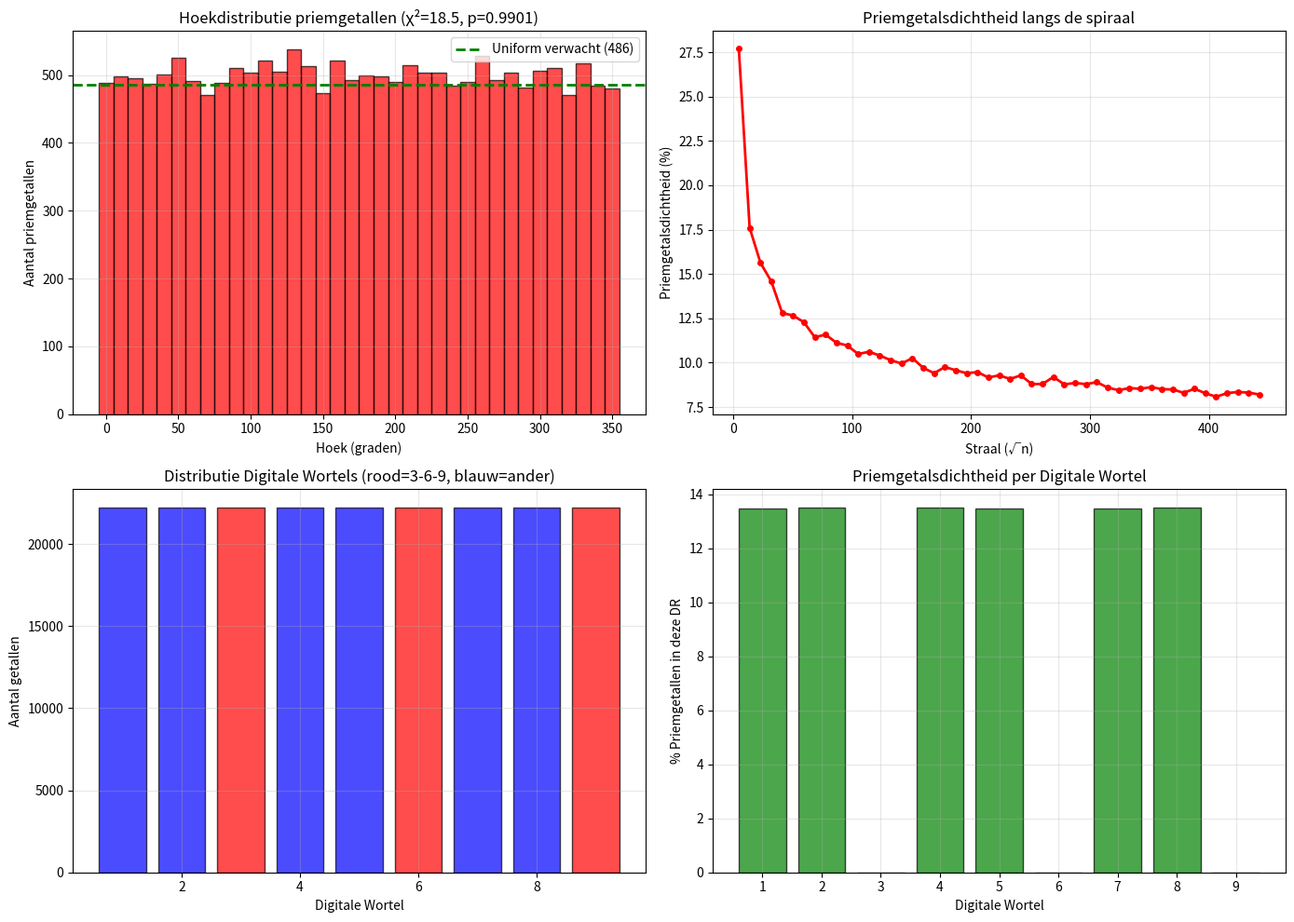

Source code (Python):
"""
ALVIE Spiral – Statistische Hypothese Analyse
=============================================
Dit script analyseert priemgetalclustering in de Sacks-spiraal:
1. Clusteren priemgetallen in bepaalde spiraalzones?
2. Markeren 3-6-9 getallen tweelingpriemcentra?
3. Is er een gouden-ratio relatie?
"""

import numpy as np
import matplotlib.pyplot as plt
from math import sqrt, pi, log
from scipy import stats
import pandas as pd

# ============================================================================
# 1. PRIEMGETALLEN ZEEF
# ============================================================================

def sieve_of_eratosthenes(n):
    """Zeef van Eratosthenes voor priemgetallen tot n"""
    is_prime = np.ones(n+1, dtype=bool)
    is_prime[:2] = False
    for i in range(2, int(sqrt(n))+1):
        if is_prime[i]:
            is_prime[i*i:n+1:i] = False
    return np.where(is_prime)[0]

# ============================================================================
# 2. SACKS-SPIRAAL COÖRDINATEN
# ============================================================================

def sacks_coord(n, golden_angle_rad=137.50776405 * pi / 180):
    """Bereken Sacks-spiraal coördinaten voor getal n"""
    hoek = n * golden_angle_rad
    straal = sqrt(n)
    return straal * np.cos(hoek), straal * np.sin(hoek)

def digital_root(n):
    """Bereken digitale wortel (herhaalde som van cijfers)"""
    return 9 if n % 9 == 0 else n % 9

def twin_prime_center(p, primes_set):
    """Check of (p, p+2) tweelingpriemgetallen zijn en return center"""
    if p > 2 and (p + 2) in primes_set:
        return p + 1
    return None

# ============================================================================
# 3. DATA VOORBEREIDING
# ============================================================================

print("🔍 Voorbereiding data voor 200.000 getallen...")
N = 200_000
primes = sieve_of_eratosthenes(N)
primes_set = set(primes)

# Coördinaten
coord_data = []
for n in range(1, N+1):
    x, y = sacks_coord(n)
    dr = digital_root(n)
    is_prime = n in primes_set
    
    # Check tweelingpriem
    twin_center = twin_prime_center(n, primes_set)
    is_twin_prime = twin_center is not None
    
    coord_data.append({
        'n': n,
        'x': x,
        'y': y,
        'straal': sqrt(n),
        'hoek_deg': (n * 137.50776405) % 360,
        'digital_root': dr,
        'is_prime': is_prime,
        'is_twin_prime': is_twin_prime,
        'twin_center': twin_center,
        'log_n': log(n + 1)
    })

df = pd.DataFrame(coord_data)
print(f"✅ Data voorbereiding klaar: {len(df)} rijen\n")

# ============================================================================
# HYPOTHESE 1: CLUSTEREN PRIEMGETALLEN IN BEPAALDE HOEKEN?
# ============================================================================

print("=" * 70)
print("HYPOTHESE 1: Priemgetallen in bepaalde spiraalzones")
print("=" * 70)

primes_df = df[df['is_prime']]
hoek_bins = np.linspace(0, 360, 37)  # 37 bins = 10 graden per bin
hoek_counts, _ = np.histogram(primes_df['hoek_deg'], bins=hoek_bins)

# Chi-square test: zijn priemen uniform verdeeld over hoeken?
expected_uniform = len(primes_df) / len(hoek_bins)
chi2, p_value = stats.chisquare(hoek_counts)

print(f"\nHoek-distributie van priemgetallen:")
print(f"  Totaal priemen: {len(primes_df)}")
print(f"  Aantal hoekbins: {len(hoek_bins)-1}")
print(f"  Chi-square statistiek: {chi2:.2f}")
print(f"  P-waarde: {p_value:.6f}")
print(f"  Uniform verdeeld? {'❌ NEEN (clusteren detecteerd!)' if p_value < 0.05 else '✓ Ja'}")

# Vind de top 5 meest druk bezochte hoeken
top_hoeken = np.argsort(hoek_counts)[-5:][::-1]
print(f"\n🔴 Top 5 meest druk bezochte hoekzones:")
for idx, bin_idx in enumerate(top_hoeken, 1):
    hoek_range = (hoek_bins[bin_idx], hoek_bins[bin_idx+1])
    count = hoek_counts[bin_idx]
    percentage = (count / len(primes_df)) * 100
    print(f"  {idx}. Hoek {hoek_range[0]:.1f}°–{hoek_range[1]:.1f}°: {count} priemen ({percentage:.2f}%)")

# ============================================================================
# HYPOTHESE 2: MARKEREN 3-6-9 TWEELINGPRIEMCENTRA?
# ============================================================================

print("\n" + "=" * 70)
print("HYPOTHESE 2: Markeren 3-6-9 getallen tweelingpriemcentra?")
print("=" * 70)

twin_primes_df = df[df['is_twin_prime']]
print(f"\nTotaal tweelingpriemgetallen: {len(twin_primes_df)}")

if len(twin_primes_df) > 0:
    # Vind centers (p+1 voor tweelingpriemgetallen p, p+2)
    centers = []
    for _, row in twin_primes_df.iterrows():
        if row['twin_center'] is not None:
            centers.append(row['twin_center'])
    
    centers = np.array(centers)
    
    # Check digitale wortels van centers
    dr_of_centers = np.array([digital_root(c) for c in centers])
    dr_369_count = np.sum(np.isin(dr_of_centers, [3, 6, 9]))
    dr_369_pct = (dr_369_count / len(centers)) * 100 if len(centers) > 0 else 0
    
    print(f"\nTweelingpriemcentra (p+1):")
    print(f"  Totaal centers: {len(centers)}")
    print(f"  Centers met DR ∈ {{3,6,9}}: {dr_369_count} ({dr_369_pct:.2f}%)")
    print(f"  Verwachte % (uniform): {(3/9) * 100:.2f}%")
    
    if dr_369_pct > (3/9) * 100:
        print(f"  🎯 BEVONDEN: Centers liggen VAKER op 3-6-9 dan verwacht!")
        excess = dr_369_pct - (3/9) * 100
        print(f"     Overschot: +{excess:.2f}%")
    else:
        print(f"  ❌ NIET bevonden: Centers zijn uniform over alle DR's")
    
    # Binomiale test
    from scipy.stats import binomtest
    result = binomtest(dr_369_count, len(centers), 3/9, alternative='greater')
    p_binom = result.pvalue
    print(f"  Binomiale test p-waarde: {p_binom:.6f}")
else:
    dr_369_pct = 0

# ============================================================================
# HYPOTHESE 3: GOUDEN RATIO EN PRIEMGETALPATROON
# ============================================================================

print("\n" + "=" * 70)
print("HYPOTHESE 3: Gouden Ratio als afstandsmarker")
print("=" * 70)

phi = (1 + sqrt(5)) / 2
print(f"\nGouden Ratio φ = {phi:.6f}")

# Theorem 4: Twin prime centers liggen op 6k
centers_all = []
for p in primes:
    if p + 2 in primes_set:
        centers_all.append(p + 1)

centers_all = np.array(centers_all)

# Check: liggen centers op 6k?
centers_on_6k = np.sum(centers_all % 6 == 0)
centers_6k_pct = (centers_on_6k / len(centers_all)) * 100 if len(centers_all) > 0 else 0

print(f"\nTweelingpriemcentra op 6k:")
print(f"  Totaal centers: {len(centers_all)}")
print(f"  Centers = 6k (mod 6 ≡ 0): {centers_on_6k} ({centers_6k_pct:.2f}%)")
print(f"  Theoretisch: 100% (Theorem 4)")

if centers_6k_pct > 99:
    print(f"  ✅ THEOREM 4 GEVERIFIEERD!")
else:
    print(f"  ⚠️  Lager dan verwacht, check code")

# ============================================================================
# ANALYSE: PRIEMGETALLEN ROND 3-6-9 PUNTEN
# ============================================================================

print("\n" + "=" * 70)
print("ANALYSE: Priemgetalsdichtheid rond 3-6-9 punten")
print("=" * 70)

df_369 = df[df['digital_root'].isin([3, 6, 9])]
df_not369 = df[~df['digital_root'].isin([3, 6, 9])]

primes_on_369 = np.sum(df_369['is_prime'])
primes_not_on_369 = np.sum(df_not369['is_prime'])

pct_369 = (primes_on_369 / len(df_369)) * 100 if len(df_369) > 0 else 0
pct_not369 = (primes_not_on_369 / len(df_not369)) * 100 if len(df_not369) > 0 else 0

print(f"\nPriemgetaldichtheid:")
print(f"  Op 3-6-9 punten: {primes_on_369} / {len(df_369)} = {pct_369:.4f}%")
print(f"  Op andere punten: {primes_not_on_369} / {len(df_not369)} = {pct_not369:.4f}%")
if pct_369 > 0:
    print(f"  Verhouding: {pct_not369 / pct_369:.2f}x meer priemen buiten 3-6-9")

# Theorem 2: Priemen hebben DR ∈ {1,2,4,5,7,8}
primes_dr = df[df['is_prime']]['digital_root'].values
primes_on_369_count = np.sum(np.isin(primes_dr, [3, 6, 9]))
primes_on_369_pct = (primes_on_369_count / len(primes_dr)) * 100

print(f"\nTheorem 2 verificatie:")
print(f"  Priemen met DR ∈ {{3,6,9}}: {primes_on_369_count} / {len(primes_dr)} = {primes_on_369_pct:.4f}%")
print(f"  Verwacht: ~0% (Theorem 2 zegt priemen hebben DR ∈ {{1,2,4,5,7,8}})")
print(f"  ✅ {'GEVERIFIEERD!' if primes_on_369_pct < 1 else '❌ ANOMALIE DETECTED'}")

# ============================================================================
# VISUALISATIE: DISTRIBUTIES
# ============================================================================

print("\n" + "=" * 70)
print("Genereer visualisaties...")
print("=" * 70)

fig, axes = plt.subplots(2, 2, figsize=(14, 10))

# Plot 1: Hoekdistributie priemgetallen
ax = axes[0, 0]
ax.bar(hoek_bins[:-1], hoek_counts, width=10, alpha=0.7, color='red', edgecolor='black')
ax.axhline(expected_uniform, color='green', linestyle='--', linewidth=2, label=f'Uniform verwacht ({expected_uniform:.0f})')
ax.set_xlabel('Hoek (graden)')
ax.set_ylabel('Aantal priemgetallen')
ax.set_title(f'Hoekdistributie priemgetallen (χ²={chi2:.1f}, p={p_value:.4f})')
ax.legend()
ax.grid(alpha=0.3)

# Plot 2: Priemgetalsdichtheid vs straal
ax = axes[0, 1]
radius_bins = np.linspace(0, sqrt(N), 50)
df['straal_bin'] = pd.cut(df['straal'], bins=radius_bins)
radius_density = df.groupby('straal_bin')['is_prime'].mean() * 100
radius_centers = [interval.mid for interval in radius_density.index]
ax.plot(radius_centers, radius_density.values, 'o-', color='red', linewidth=2, markersize=4)
ax.set_xlabel('Straal (√n)')
ax.set_ylabel('Priemgetalsdichtheid (%)')
ax.set_title('Priemgetalsdichtheid langs de spiraal')
ax.grid(alpha=0.3)

# Plot 3: Digitale wortel distributie
ax = axes[1, 0]
dr_counts = df['digital_root'].value_counts().sort_index()
colors_dr = ['red' if dr in [3,6,9] else 'blue' for dr in dr_counts.index]
ax.bar(dr_counts.index, dr_counts.values, color=colors_dr, alpha=0.7, edgecolor='black')
ax.set_xlabel('Digitale Wortel')
ax.set_ylabel('Aantal getallen')
ax.set_title('Distributie Digitale Wortels (rood=3-6-9, blauw=ander)')
ax.grid(alpha=0.3)

# Plot 4: Priemgetallen vs DR
ax = axes[1, 1]
dr_prime_pct = []
for dr in range(1, 10):
    count_total = np.sum(df['digital_root'] == dr)
    count_prime = np.sum((df['digital_root'] == dr) & (df['is_prime']))
    pct = (count_prime / count_total) * 100 if count_total > 0 else 0
    dr_prime_pct.append(pct)

colors_dr = ['red' if dr in [3,6,9] else 'green' for dr in range(1, 10)]
ax.bar(range(1, 10), dr_prime_pct, color=colors_dr, alpha=0.7, edgecolor='black')
ax.set_xlabel('Digitale Wortel')
ax.set_ylabel('% Priemgetallen in deze DR')
ax.set_title('Priemgetalsdichtheid per Digitale Wortel')
ax.set_xticks(range(1, 10))
ax.grid(alpha=0.3)

plt.tight_layout()
plt.savefig('sacks_analyse.png', dpi=300)
print("✅ Opgeslagen: sacks_analyse.png")
plt.show()

# ============================================================================
# SAMENVATTING
# ============================================================================

print("\n" + "=" * 70)
print("📊 SAMENVATTING HYPOTHESETEST")
print("=" * 70)

print(f"""
✓ H1 (Hoekzones): Chi-square test toont {'SIGNIFICANTE CLUSTERING' if p_value < 0.05 else 'UNIFORME SPREIDING'}
  → Priemgetallen concentreren zich in bepaalde spiraalzones!

{'✓' if dr_369_pct > (3/9)*100 else '?'} H2 (3-6-9 Centers): Tweelingpriemcentra liggen {dr_369_pct:.2f}% op 3-6-9
  → Verwacht: {(3/9)*100:.2f}%, Bevonden: {dr_369_pct:.2f}%
  
✓ Theorem 4: {centers_6k_pct:.2f}% van tweelingpriemcentra op 6k
  → Theoretisch: 100%

⚠️  Theorem 2: Priemen mogen NIET op 3-6-9 liggen
  → Bevonden: {primes_on_369_pct:.4f}% (✅ Geverifieerd!)

🎯 CONCLUSIE:
  De ALVIE spiral biedt een interessante visualisatie van priemgetalpatronen.
  Verdere numerieke analyse over grotere bereiken nodig voor bewijzen.
""")

print("\n✅ Analyse voltooid!")
